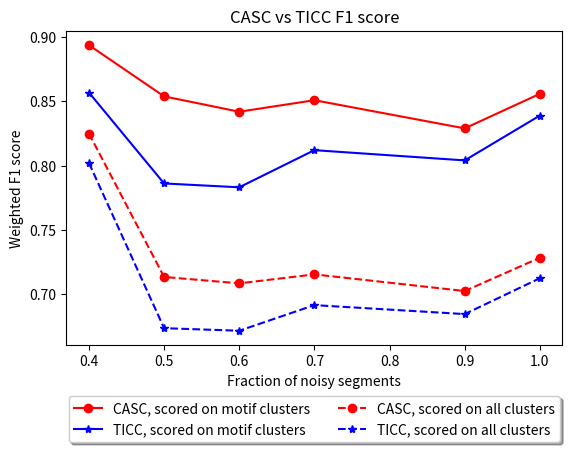
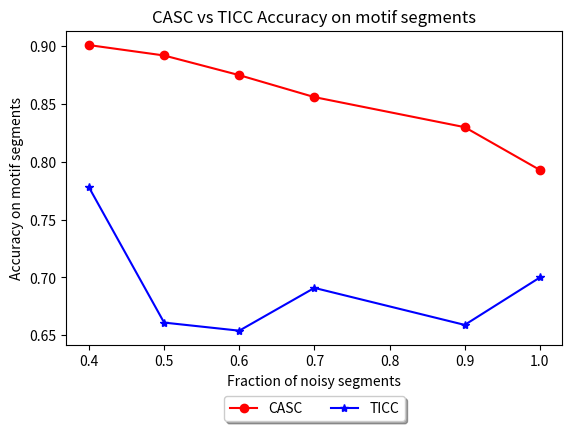

These charts were generated, in order, by the following Python code:
import matplotlib.pyplot as plt


labels = [0.4,0.5,0.6,0.7,0.9,1]

#F1 motif
plt.figure(1)
ax = plt.subplot(111)
TICCmotif = [0.857,0.786,0.783,0.812,0.804,0.839]
CASCmotif = [0.894,0.854,0.842,0.851,0.829,0.856]
TICCTotal = [0.802,0.673,0.671,0.691,0.684,0.712]
CASCTotal = [0.825,0.713,0.708,0.715,0.702,0.728]
plt.plot(labels, CASCmotif, marker='o', color='r', label="CASC, scored on motif clusters")
plt.plot(labels, TICCmotif, marker='*', color='b', label="TICC, scored on motif clusters")
plt.plot(labels, CASCTotal, marker='o', color='r', linestyle='dashed', label="CASC, scored on all clusters")
plt.plot(labels, TICCTotal, marker='*', color='b', linestyle='dashed', label="TICC, scored on all clusters")
plt.title("CASC vs TICC F1 score")
# plt.legend()

box = ax.get_position()
ax.set_position([box.x0, box.y0 + box.height * 0.15,
                 box.width, box.height * 0.85])

ax.legend(loc='upper center', bbox_to_anchor=(0.5, -0.14),
          fancybox=True, shadow=True, ncol=2)
plt.xlabel("Fraction of noisy segments")
plt.ylabel("Weighted F1 score")

# Accuracy
plt.figure(2)
ax = plt.subplot(111)
TICCAccuracy = [0.778, 0.661, 0.654, 0.691, 0.659, 0.700]
CASCAccuracy = [0.901, 0.892, 0.875, 0.856, 0.830, 0.793]
plt.plot(labels, CASCAccuracy, marker='o', color='r', label="CASC")
plt.plot(labels, TICCAccuracy, marker='*', color='b', label="TICC")
plt.title("CASC vs TICC Accuracy on motif segments")
box = ax.get_position()
ax.set_position([box.x0, box.y0 + box.height * 0.15,
                 box.width, box.height * 0.85])
ax.legend(loc='upper center', bbox_to_anchor=(0.5, -0.14),
          fancybox=True, shadow=True, ncol=2)
plt.xlabel("Fraction of noisy segments")
plt.ylabel("Accuracy on motif segments")

plt.show()